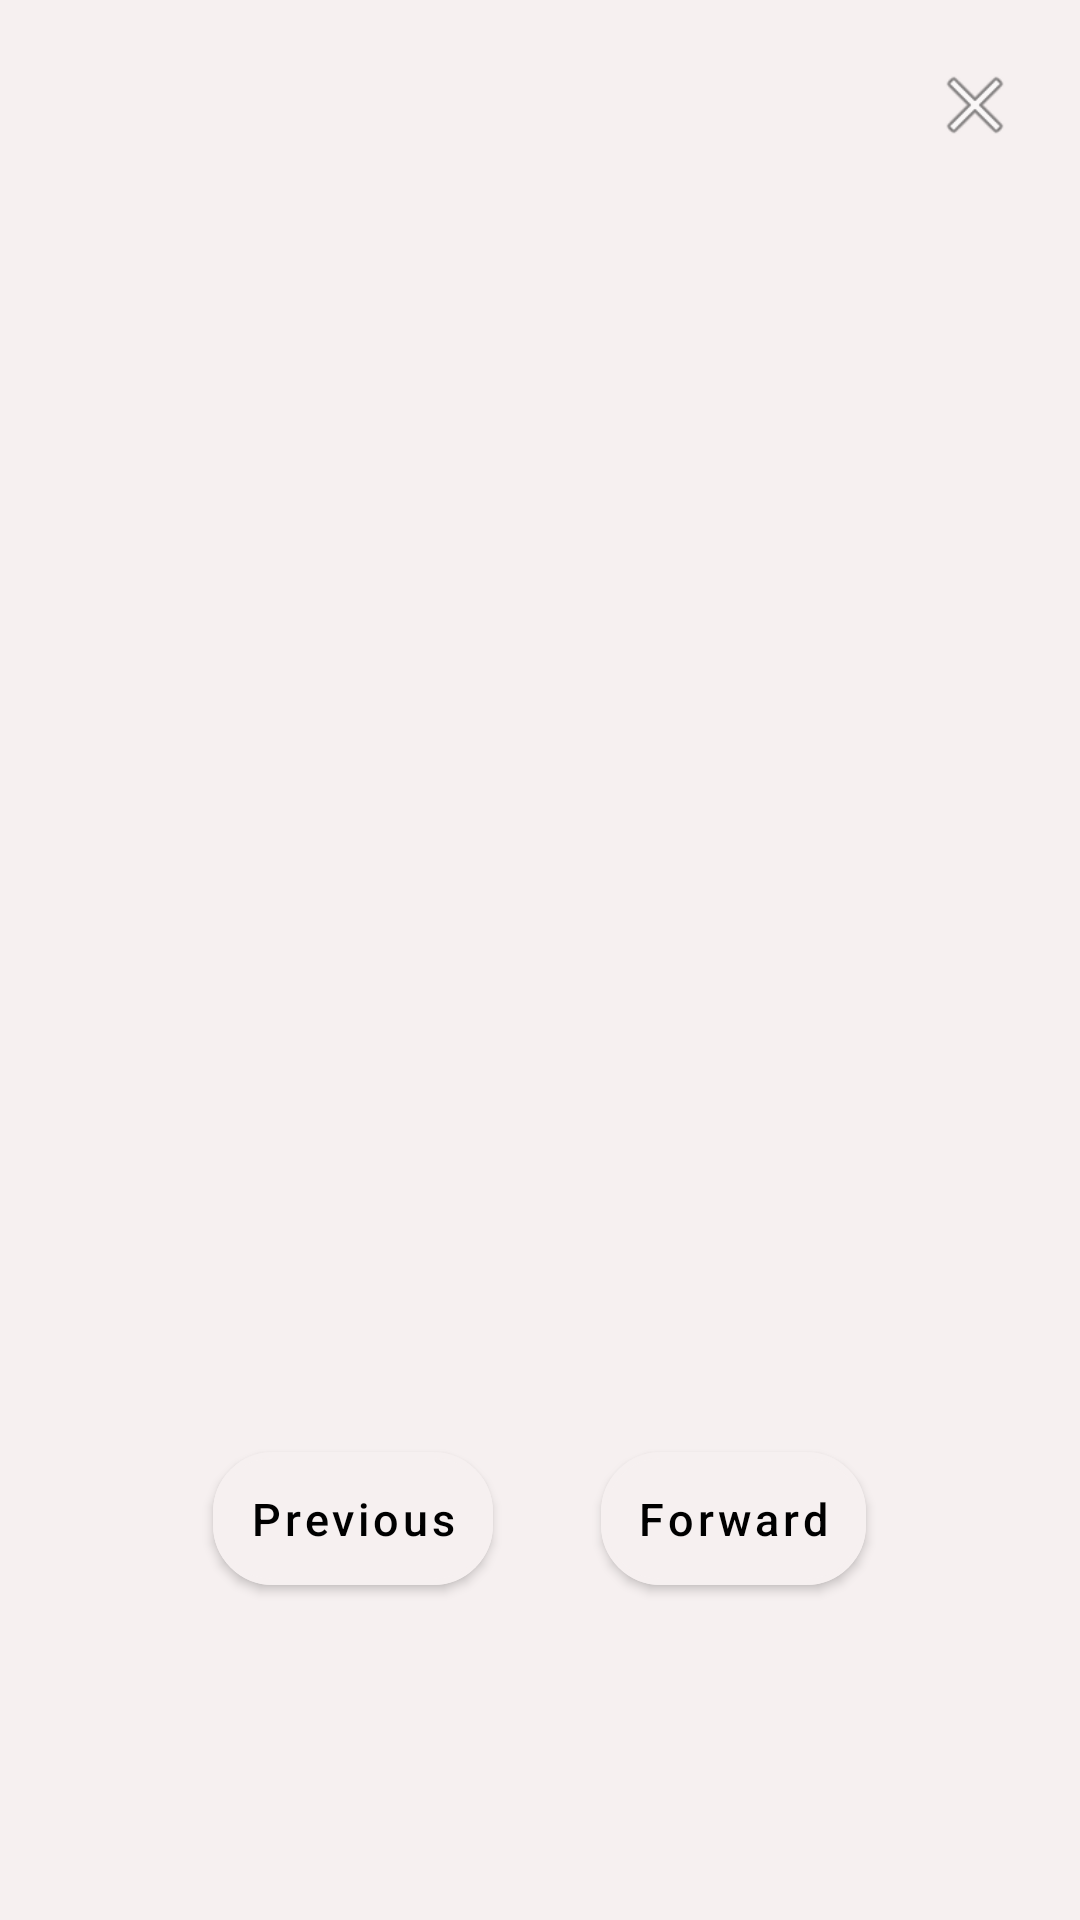

Layout XML and referenced resources for this Android screen:
<!-- AndroidManifest.xml: application theme Theme.TitanicMovie -->
<!-- res/layout/dialog_photo_gallery.xml -->
<?xml version="1.0" encoding="utf-8"?>
<LinearLayout xmlns:android="http://schemas.android.com/apk/res/android"
    xmlns:tools="http://schemas.android.com/tools"
    android:layout_width="wrap_content"
    android:layout_height="wrap_content"
    xmlns:app="http://schemas.android.com/apk/res-auto"
    android:orientation="vertical"
    android:background="@color/gray_light"
    android:padding="20dp">

    <ImageButton
        android:id="@+id/btnClose"
        android:layout_width="30dp"
        android:layout_height="wrap_content"
        android:layout_gravity="end"
        android:adjustViewBounds="true"
        android:background="@null"
        android:scaleType="centerCrop"
        android:src="@android:drawable/ic_menu_close_clear_cancel"
        tools:ignore="TouchTargetSizeCheck,SpeakableTextPresentCheck" />

    <ImageView
        android:id="@+id/imageView"
        android:layout_width="400dp"
        android:layout_height="400dp"
        android:scaleType="fitCenter"
        android:layout_gravity="center"/>

    <LinearLayout
        android:layout_width="match_parent"
        android:layout_height="wrap_content"
        android:orientation="horizontal"
        android:gravity="center"
        android:paddingTop="20dp">

        <com.google.android.material.button.MaterialButton
            android:id="@+id/btnPrev"
            style="@style/CustomButtonStyle"
            android:layout_width="wrap_content"
            android:layout_height="wrap_content"
            app:icon="@drawable/baseline_arrow_back_24"
            android:text="@string/previous"
            android:layout_margin="8dp" />

        <View
            android:layout_width="20dp"
            android:layout_height="1dp"/>

        <com.google.android.material.button.MaterialButton
            android:id="@+id/btnNext"
            style="@style/CustomButtonStyle"
            android:layout_width="wrap_content"
            android:layout_height="wrap_content"
            android:text="@string/forward"
            app:icon="@drawable/baseline_arrow_forward_24"
            app:iconGravity="textEnd"
            android:layout_margin="8dp" />


    </LinearLayout>

</LinearLayout>
<!-- resources referenced by this layout -->
<resources>
  <color name="gray_light">#F6F0F0</color>"
  <string name="forward">Forward</string>
  <string name="previous">Previous</string>
  <style name="CustomButtonStyle">
          <item name="layout_constraintHorizontal_bias">0.055</item>
          <item name="android:layout_width">180dp</item>
          <item name="android:layout_height">65dp</item>
          <item name="android:elevation">4dp</item>
          <item name="android:padding">12dp</item>
          <item name="android:textAllCaps">false</item>
          <item name="android:textColor">@android:color/black</item>
          <item name="android:textSize">15sp</item>
          <item name="backgroundTint">@color/gray_light</item>
          <item name="cornerRadius">20dp</item>
          <item name="icon">@drawable/baseline_stories</item>
          <item name="iconGravity">textStart</item>
          <item name="iconSize">15sp</item>
          <item name="iconTint">#4D4646</item>
          <item name="strokeColor">@color/gray_light</item>
          <item name="strokeWidth">2dp</item>
      </style>
  <style name="Theme.TitanicMovie" parent="Theme.MaterialComponents.DayNight.DarkActionBar" />
</resources>
